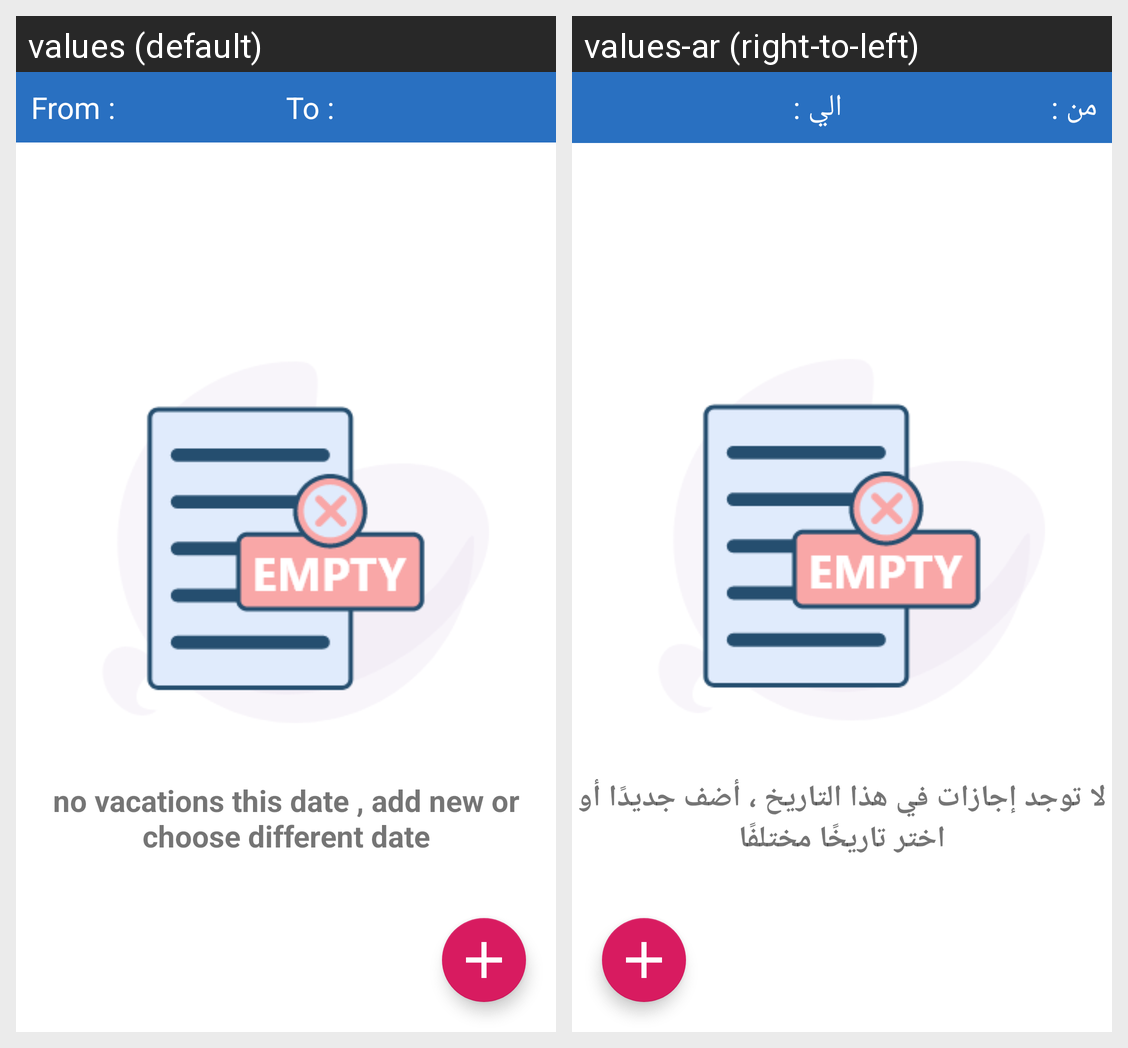

Locale-by-locale string values for the Android screen shown in this grid:
Android screen res/layout/fragment_vacations.xml rendered under 2 locales, left to right: values (default), values-ar (right-to-left). Device: Nexus 5 (rendered at 1080×1920; each locale shown at half size, 540×960, under a caption strip naming it); theme AppTheme.
Strings drawn on this screen, with the default value and each locale's value (text and hints the layout hard-codes, and strings that could not be matched under every locale, appear in the picture but are not listed):

from
  values: From :
  values-ar: من :

to
  values: To :
  values-ar: الي :

no_vacations_this_date_add_new_or_choose_different_date
  values: no vacations this date , add new or choose different date
  values-ar: لا توجد إجازات في هذا التاريخ ، أضف جديدًا أو اختر تاريخًا مختلفًا
